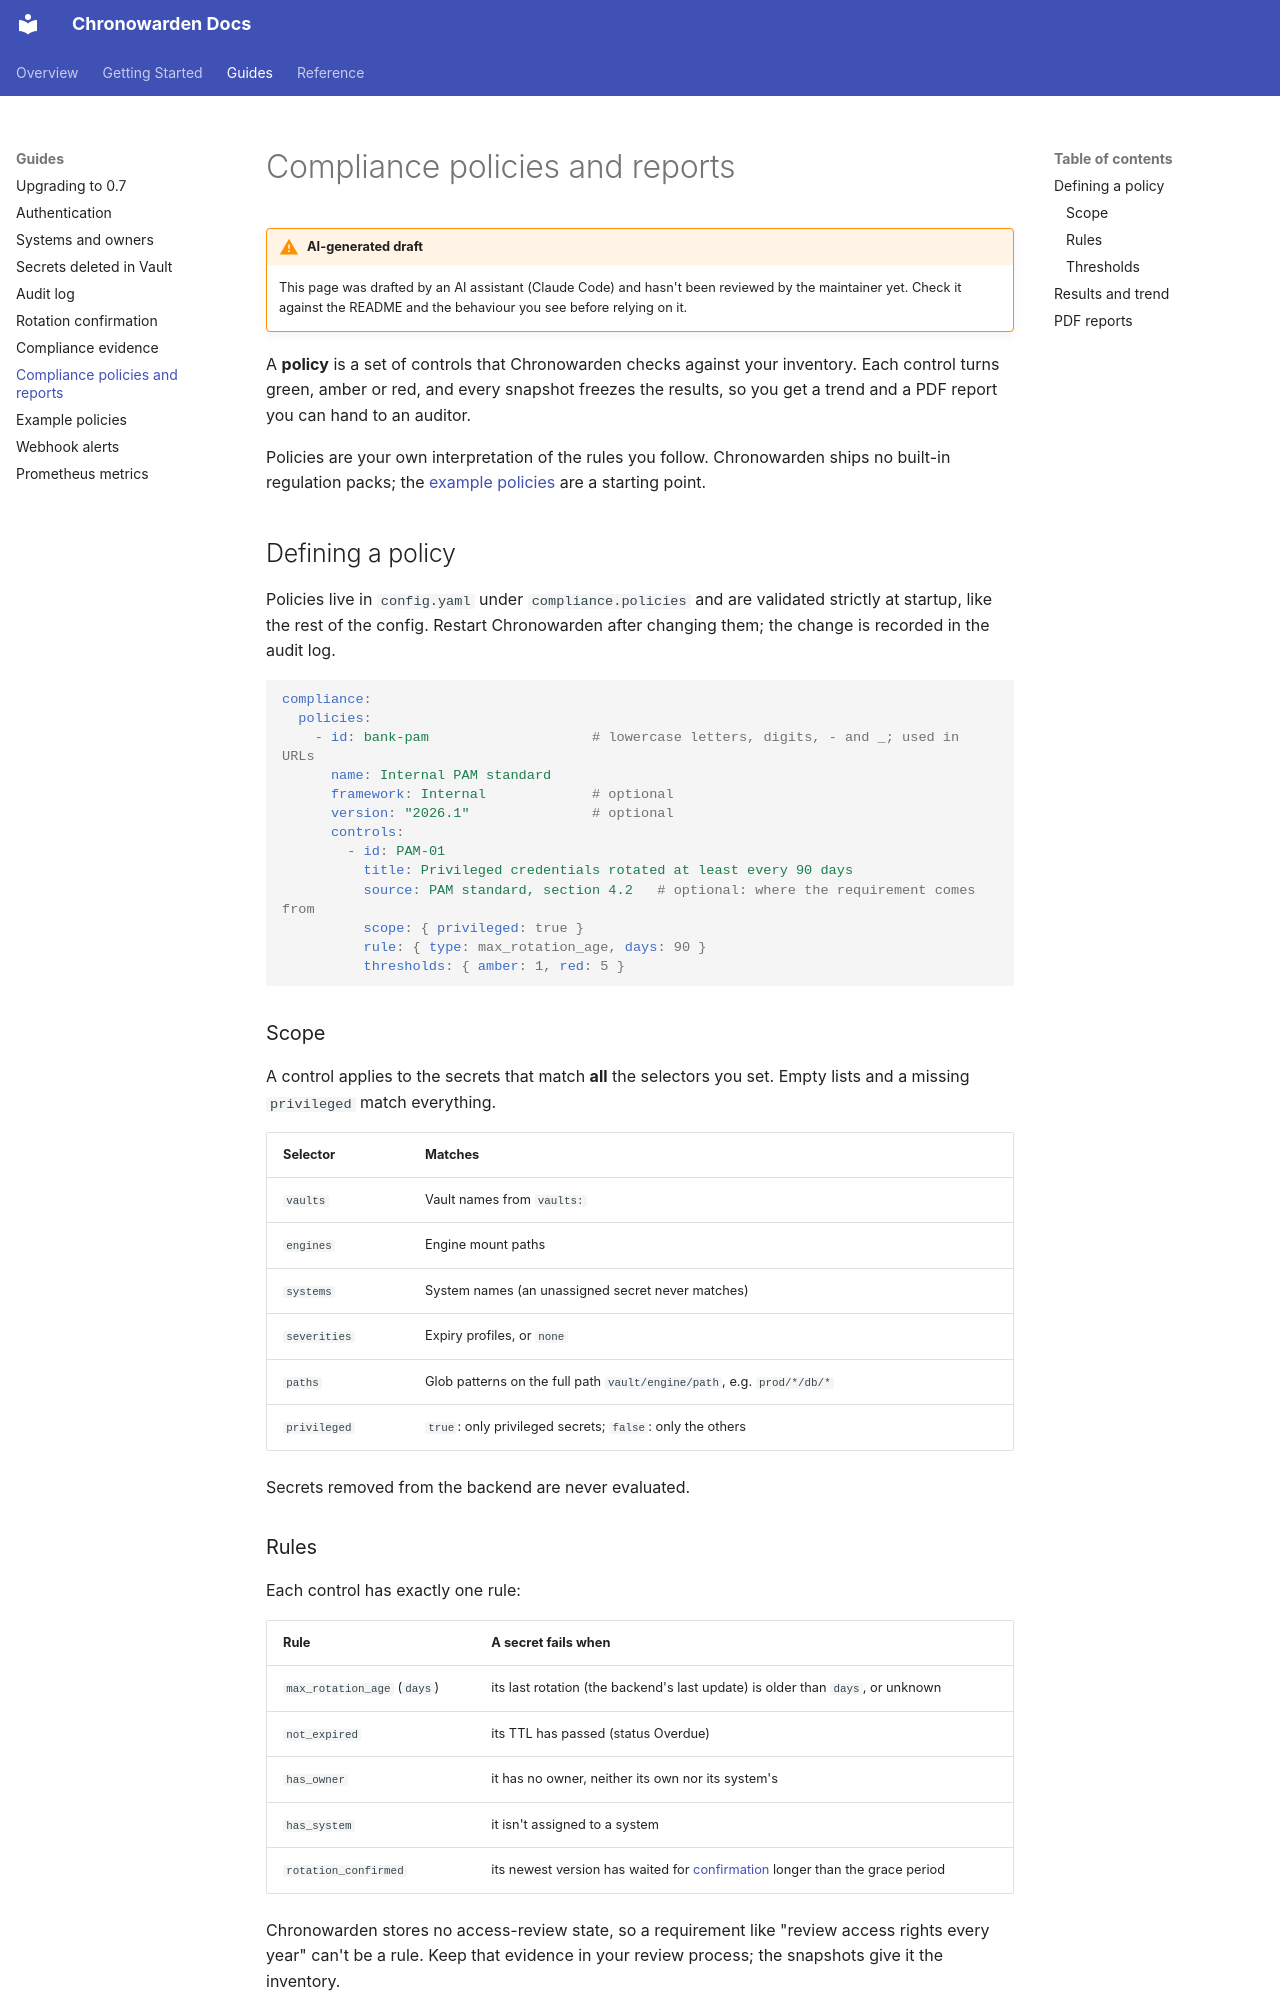

repository: fajfer/chronowarden · page: guides/compliance-policies/index.html · generator: mkdocs

<!--
SPDX-FileCopyrightText: 2026 Damian Fajfer <damian@fajfer.org>

SPDX-License-Identifier: EUPL-1.2
-->
# Compliance policies and reports

!!! warning "AI-generated draft"
    This page was drafted by an AI assistant (Claude Code) and hasn't been reviewed by the maintainer yet.
    Check it against the README and the behaviour you see before relying on it.

A **policy** is a set of controls that Chronowarden checks against your inventory. Each control turns green, amber
or red, and every snapshot freezes the results, so you get a trend and a PDF report you can hand to an auditor.

Policies are your own interpretation of the rules you follow. Chronowarden ships no built-in regulation packs; the
[example policies](example-policies.md) are a starting point.

## Defining a policy

Policies live in `config.yaml` under `compliance.policies` and are validated strictly at startup, like the rest
of the config. Restart Chronowarden after changing them; the change is recorded in the audit log.

```yaml
compliance:
  policies:
    - id: bank-pam                    # lowercase letters, digits, - and _; used in URLs
      name: Internal PAM standard
      framework: Internal             # optional
      version: "2026.1"               # optional
      controls:
        - id: PAM-01
          title: Privileged credentials rotated at least every 90 days
          source: PAM standard, section 4.2   # optional: where the requirement comes from
          scope: { privileged: true }
          rule: { type: max_rotation_age, days: 90 }
          thresholds: { amber: 1, red: 5 }
```

### Scope

A control applies to the secrets that match **all** the selectors you set. Empty lists and a missing `privileged`
match everything.

| Selector | Matches |
|---|---|
| `vaults` | Vault names from `vaults:` |
| `engines` | Engine mount paths |
| `systems` | System names (an unassigned secret never matches) |
| `severities` | Expiry profiles, or `none` |
| `paths` | Glob patterns on the full path `vault/engine/path`, e.g. `prod/*/db/*` |
| `privileged` | `true`: only privileged secrets; `false`: only the others |

Secrets removed from the backend are never evaluated.

### Rules

Each control has exactly one rule:

| Rule | A secret fails when |
|---|---|
| `max_rotation_age` (`days`) | its last rotation (the backend's last update) is older than `days`, or unknown |
| `not_expired` | its TTL has passed (status Overdue) |
| `has_owner` | it has no owner, neither its own nor its system's |
| `has_system` | it isn't assigned to a system |
| `rotation_confirmed` | its newest version has waited for [confirmation](rotation-confirmation.md) longer than the grace period |

Chronowarden stores no access-review state, so a requirement like "review access rights every year" can't be a
rule. Keep that evidence in your review process; the snapshots give it the inventory.
